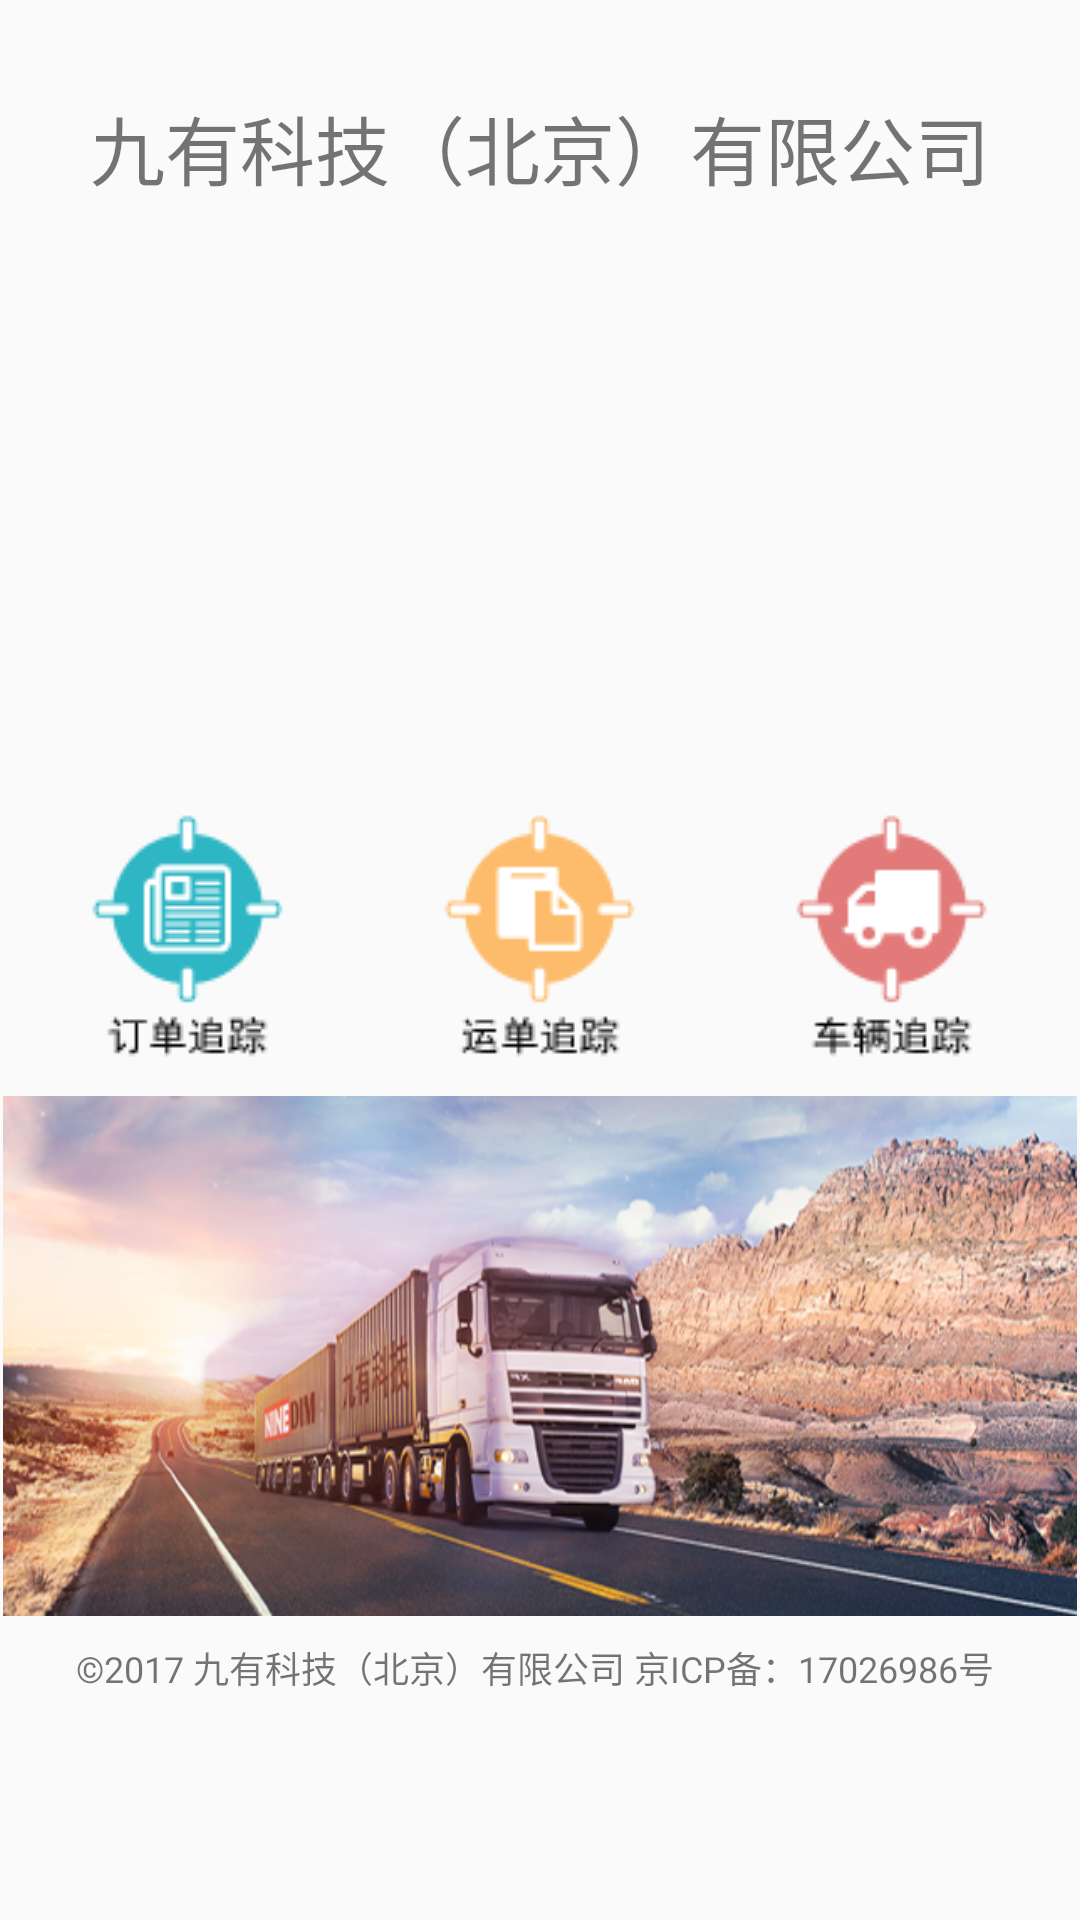

Layout XML and referenced resources for this Android screen:
<!-- AndroidManifest.xml: application theme AppTheme1 -->
<!-- res/layout/activity_main.xml -->
<LinearLayout xmlns:android="http://schemas.android.com/apk/res/android"
        android:orientation="vertical"
        android:layout_width="fill_parent"
        android:layout_height="fill_parent"
        android:padding="1dip">

        

        <TableLayout
            android:id="@+id/table1"
            android:layout_width="fill_parent"
            android:layout_height="wrap_content"
            android:stretchColumns="*"

            >
            <TableRow>
            <TextView
                android:text="九有科技（北京）有限公司"
                android:layout_height="55dp"
                android:layout_width="wrap_content"
                android:textSize="25sp"
                android:layout_gravity="center_vertical|center_horizontal"
                android:layout_marginTop="20dp"/>
            </TableRow>

            <TableRow>

                <ImageView
                    android:id="@+id/photo_top"
                    android:layout_width="wrap_content"
                    android:layout_height="190dp"
                    android:src="@drawable/banner2" />
            </TableRow>
        </TableLayout>


        

        <TableLayout
            android:id="@+id/table3"
            android:layout_width="fill_parent"
            android:layout_height="wrap_content"
            android:stretchColumns="*"
            android:padding="3dip"
            >
            <TableRow>
                <ImageView
                    android:id="@+id/photo1"
                    android:src="@drawable/icon1"
                    android:layout_width="1dip"></ImageView>

                <ImageView
                    android:id="@+id/photo2"
                    android:src="@drawable/icon2"
                    android:layout_width="1dip"></ImageView>

                <ImageView
                    android:id="@+id/photo3"
                    android:src="@drawable/icon3"
                    android:layout_width="1dip"></ImageView>

            </TableRow>
        </TableLayout>

        

        <TableLayout
            android:id="@+id/table4"
            android:layout_width="fill_parent"
            android:layout_height="wrap_content"
            android:stretchColumns="*"

            >
            <TableRow>

                <ImageView
                    android:id="@+id/photo_bottom"
                    android:layout_width="wrap_content"
                    android:layout_height="190dp"
                    android:src="@drawable/banner1" />
            </TableRow>
        </TableLayout>
        <TextView
            android:text="©2017 九有科技（北京）有限公司 京ICP备：17026986号 "
            android:layout_height="wrap_content"
            android:layout_width="wrap_content"
            android:textSize="12sp"
            android:layout_gravity="center_vertical|center_horizontal"/>
    </LinearLayout>
<!-- resources referenced by this layout -->
<resources>
  <!-- drawable banner1: png bitmap (drawable, 342204 bytes) -->
  <!-- drawable icon1: png bitmap (drawable, 2162 bytes) -->
  <!-- drawable icon2: png bitmap (drawable, 1966 bytes) -->
  <!-- drawable icon3: png bitmap (drawable, 2099 bytes) -->
  <style name="AppTheme1" parent="Theme.AppCompat.Light.NoActionBar">
          
          <item name="colorPrimary">@color/colorPrimary</item>
          <item name="colorPrimaryDark">@color/colorPrimaryDark</item>
          <item name="colorAccent">@color/colorAccent</item>
          <item name="android:layout_gravity">center</item>
          <item name="android:windowNoTitle">true</item>
  
      </style>
  <color name="colorPrimary">#3F51B5</color>
  <color name="colorPrimaryDark">#303F9F</color>
  <color name="colorAccent">#FF4081</color>
</resources>
